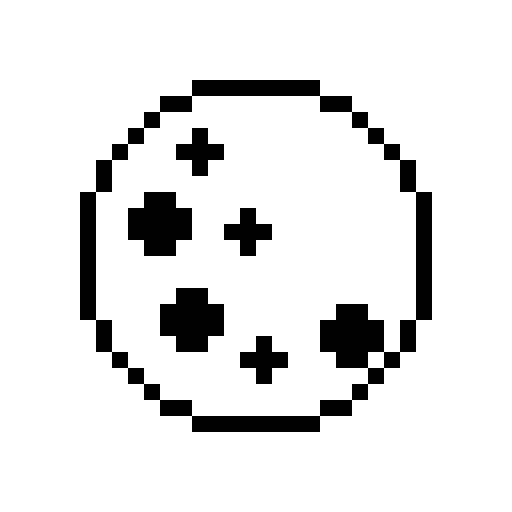
t = 0.00 s
t = 0.93 s: frame unchanged from t = 0.00 s, image omitted
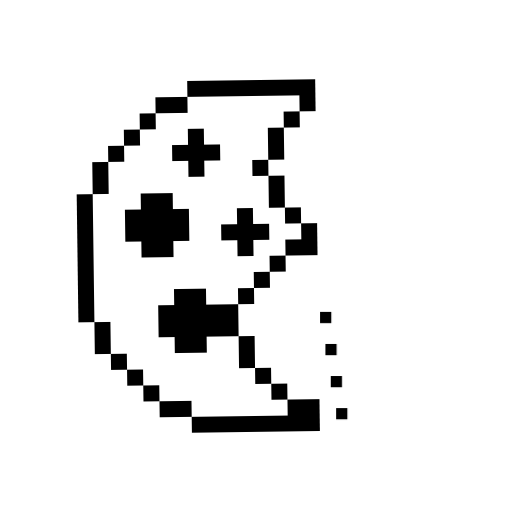
t = 1.87 s
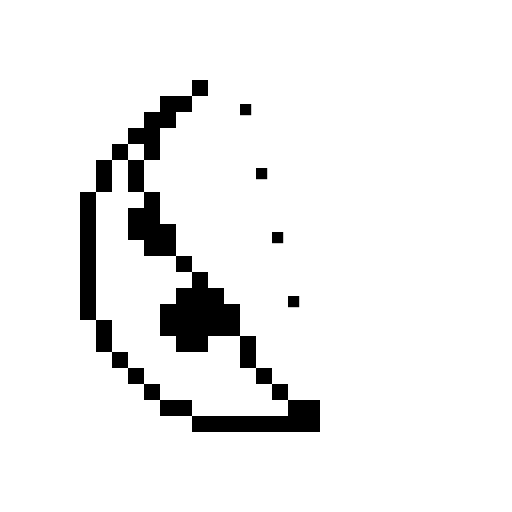
t = 2.80 s
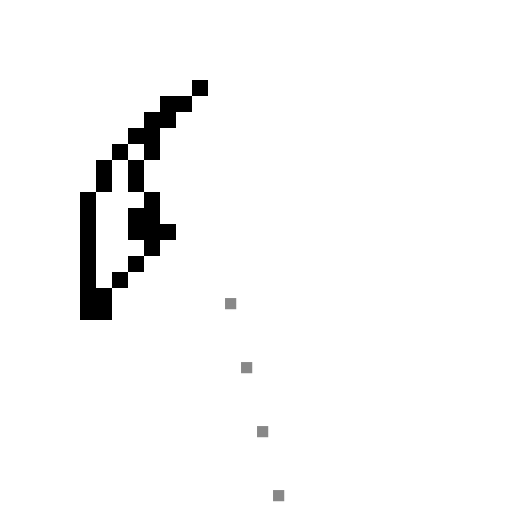
t = 3.73 s
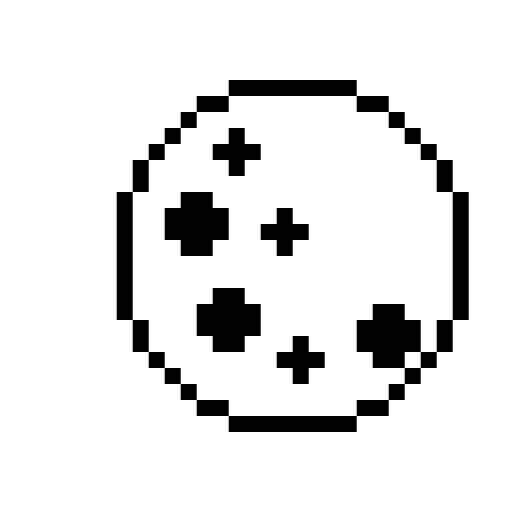
t = 4.67 s

The animated SVG that drew these frames (rendered in a browser with its animation timeline set to each time). Animation: 29 CSS @keyframes rules; one cycle of 5.60 s, repeats indefinitely.

<svg xmlns="http://www.w3.org/2000/svg" width="128" height="128" viewBox="-5 -5 32 32" overflow="hidden" role="img" aria-labelledby="title">
<title id="title">Loading: cookie eaten one bite at a time</title>
<style>
.fresh {animation:fresh 5.6s infinite;transform-origin:11px 11px;}
@keyframes fresh {
  0%,17.999% {opacity:1;transform:translateX(0)}
  18%,75.999% {opacity:0;transform:translateX(32px);animation-timing-function:cubic-bezier(.2,.75,.2,1)}
  76% {opacity:1;transform:translateX(32px);animation-timing-function:cubic-bezier(.2,.75,.2,1)}
  93% {opacity:1;transform:translateX(-.7px);animation-timing-function:ease-out}
  97%,100% {opacity:1;transform:translateX(0)}
}

.stage-0 {opacity:0;animation:stage0 5.6s steps(1,end) infinite;}
@keyframes stage0 {0% {opacity:0} 18% {opacity:1} 32%,100% {opacity:0}}
.jolt-0 {transform-origin:11px 11px;animation:jolt0 5.6s infinite;} @keyframes jolt0 {0%,18% {transform:translateX(-.6px) rotate(-3deg)} 21%,100% {transform:translateX(0) rotate(0deg)}}
.stage-1 {opacity:0;animation:stage1 5.6s steps(1,end) infinite;}
@keyframes stage1 {0% {opacity:0} 32% {opacity:1} 46%,100% {opacity:0}}
.jolt-1 {transform-origin:11px 11px;animation:jolt1 5.6s infinite;} @keyframes jolt1 {0%,32% {transform:translateX(-.6px) rotate(-3deg)} 35%,100% {transform:translateX(0) rotate(0deg)}}
.stage-2 {opacity:0;animation:stage2 5.6s steps(1,end) infinite;}
@keyframes stage2 {0% {opacity:0} 46% {opacity:1} 60%,100% {opacity:0}}
.jolt-2 {transform-origin:11px 11px;animation:jolt2 5.6s infinite;} @keyframes jolt2 {0%,46% {transform:translateX(-.6px) rotate(-3deg)} 49%,100% {transform:translateX(0) rotate(0deg)}}
.stage-3 {opacity:0;animation:stage3 5.6s steps(1,end) infinite;}
@keyframes stage3 {0% {opacity:0} 60% {opacity:1} 72%,100% {opacity:0}}
.jolt-3 {transform-origin:11px 11px;animation:jolt3 5.6s infinite;} @keyframes jolt3 {0%,60% {transform:translateX(-.6px) rotate(-3deg)} 63%,100% {transform:translateX(0) rotate(0deg)}}.crumb-0-0 {opacity:0;animation:crumb0_0 5.6s linear infinite} @keyframes crumb0_0 {0%,17.99% {opacity:0;transform:translate(0,0)} 18% {opacity:1;transform:translate(0,0)} 22% {opacity:1;transform:translate(3px,-4.5px)} 27%,100% {opacity:0;transform:translate(5px,-0.5px)}}.crumb-0-1 {opacity:0;animation:crumb0_1 5.6s linear infinite} @keyframes crumb0_1 {0%,17.99% {opacity:0;transform:translate(0,0)} 18% {opacity:1;transform:translate(0,0)} 22% {opacity:1;transform:translate(4px,-1.5px)} 27%,100% {opacity:0;transform:translate(6px,2.5px)}}.crumb-0-2 {opacity:0;animation:crumb0_2 5.6s linear infinite} @keyframes crumb0_2 {0%,17.99% {opacity:0;transform:translate(0,0)} 18% {opacity:1;transform:translate(0,0)} 22% {opacity:1;transform:translate(5px,1.5px)} 27%,100% {opacity:0;transform:translate(7px,5.5px)}}.crumb-0-3 {opacity:0;animation:crumb0_3 5.6s linear infinite} @keyframes crumb0_3 {0%,17.99% {opacity:0;transform:translate(0,0)} 18% {opacity:1;transform:translate(0,0)} 22% {opacity:1;transform:translate(6px,4.5px)} 27%,100% {opacity:0;transform:translate(8px,8.5px)}}.crumb-1-0 {opacity:0;animation:crumb1_0 5.6s linear infinite} @keyframes crumb1_0 {0%,31.99% {opacity:0;transform:translate(0,0)} 32% {opacity:1;transform:translate(0,0)} 36% {opacity:1;transform:translate(3px,-4.5px)} 41%,100% {opacity:0;transform:translate(5px,-0.5px)}}.crumb-1-1 {opacity:0;animation:crumb1_1 5.6s linear infinite} @keyframes crumb1_1 {0%,31.99% {opacity:0;transform:translate(0,0)} 32% {opacity:1;transform:translate(0,0)} 36% {opacity:1;transform:translate(4px,-1.5px)} 41%,100% {opacity:0;transform:translate(6px,2.5px)}}.crumb-1-2 {opacity:0;animation:crumb1_2 5.6s linear infinite} @keyframes crumb1_2 {0%,31.99% {opacity:0;transform:translate(0,0)} 32% {opacity:1;transform:translate(0,0)} 36% {opacity:1;transform:translate(5px,1.5px)} 41%,100% {opacity:0;transform:translate(7px,5.5px)}}.crumb-1-3 {opacity:0;animation:crumb1_3 5.6s linear infinite} @keyframes crumb1_3 {0%,31.99% {opacity:0;transform:translate(0,0)} 32% {opacity:1;transform:translate(0,0)} 36% {opacity:1;transform:translate(6px,4.5px)} 41%,100% {opacity:0;transform:translate(8px,8.5px)}}.crumb-2-0 {opacity:0;animation:crumb2_0 5.6s linear infinite} @keyframes crumb2_0 {0%,45.99% {opacity:0;transform:translate(0,0)} 46% {opacity:1;transform:translate(0,0)} 50% {opacity:1;transform:translate(3px,-4.5px)} 55%,100% {opacity:0;transform:translate(5px,-0.5px)}}.crumb-2-1 {opacity:0;animation:crumb2_1 5.6s linear infinite} @keyframes crumb2_1 {0%,45.99% {opacity:0;transform:translate(0,0)} 46% {opacity:1;transform:translate(0,0)} 50% {opacity:1;transform:translate(4px,-1.5px)} 55%,100% {opacity:0;transform:translate(6px,2.5px)}}.crumb-2-2 {opacity:0;animation:crumb2_2 5.6s linear infinite} @keyframes crumb2_2 {0%,45.99% {opacity:0;transform:translate(0,0)} 46% {opacity:1;transform:translate(0,0)} 50% {opacity:1;transform:translate(5px,1.5px)} 55%,100% {opacity:0;transform:translate(7px,5.5px)}}.crumb-2-3 {opacity:0;animation:crumb2_3 5.6s linear infinite} @keyframes crumb2_3 {0%,45.99% {opacity:0;transform:translate(0,0)} 46% {opacity:1;transform:translate(0,0)} 50% {opacity:1;transform:translate(6px,4.5px)} 55%,100% {opacity:0;transform:translate(8px,8.5px)}}.crumb-3-0 {opacity:0;animation:crumb3_0 5.6s linear infinite} @keyframes crumb3_0 {0%,59.99% {opacity:0;transform:translate(0,0)} 60% {opacity:1;transform:translate(0,0)} 64% {opacity:1;transform:translate(3px,-4.5px)} 69%,100% {opacity:0;transform:translate(5px,-0.5px)}}.crumb-3-1 {opacity:0;animation:crumb3_1 5.6s linear infinite} @keyframes crumb3_1 {0%,59.99% {opacity:0;transform:translate(0,0)} 60% {opacity:1;transform:translate(0,0)} 64% {opacity:1;transform:translate(4px,-1.5px)} 69%,100% {opacity:0;transform:translate(6px,2.5px)}}.crumb-3-2 {opacity:0;animation:crumb3_2 5.6s linear infinite} @keyframes crumb3_2 {0%,59.99% {opacity:0;transform:translate(0,0)} 60% {opacity:1;transform:translate(0,0)} 64% {opacity:1;transform:translate(5px,1.5px)} 69%,100% {opacity:0;transform:translate(7px,5.5px)}}.crumb-3-3 {opacity:0;animation:crumb3_3 5.6s linear infinite} @keyframes crumb3_3 {0%,59.99% {opacity:0;transform:translate(0,0)} 60% {opacity:1;transform:translate(0,0)} 64% {opacity:1;transform:translate(6px,4.5px)} 69%,100% {opacity:0;transform:translate(8px,8.5px)}}.crumb-4-0 {opacity:0;animation:crumb4_0 5.6s linear infinite} @keyframes crumb4_0 {0%,71.99% {opacity:0;transform:translate(0,0)} 72% {opacity:1;transform:translate(0,0)} 76% {opacity:1;transform:translate(3px,-4.5px)} 81%,100% {opacity:0;transform:translate(5px,-0.5px)}}.crumb-4-1 {opacity:0;animation:crumb4_1 5.6s linear infinite} @keyframes crumb4_1 {0%,71.99% {opacity:0;transform:translate(0,0)} 72% {opacity:1;transform:translate(0,0)} 76% {opacity:1;transform:translate(4px,-1.5px)} 81%,100% {opacity:0;transform:translate(6px,2.5px)}}.crumb-4-2 {opacity:0;animation:crumb4_2 5.6s linear infinite} @keyframes crumb4_2 {0%,71.99% {opacity:0;transform:translate(0,0)} 72% {opacity:1;transform:translate(0,0)} 76% {opacity:1;transform:translate(5px,1.5px)} 81%,100% {opacity:0;transform:translate(7px,5.5px)}}.crumb-4-3 {opacity:0;animation:crumb4_3 5.6s linear infinite} @keyframes crumb4_3 {0%,71.99% {opacity:0;transform:translate(0,0)} 72% {opacity:1;transform:translate(0,0)} 76% {opacity:1;transform:translate(6px,4.5px)} 81%,100% {opacity:0;transform:translate(8px,8.5px)}}@media (prefers-reduced-motion:reduce) {.fresh {animation:none;opacity:1;transform:none} .stage,.crumb {display:none}}</style><g fill="currentColor"><path class="fresh" d="M7,0h8v1h-8ZM5,1h2v1h-2ZM15,1h2v1h-2ZM4,2h1v1h-1ZM17,2h1v1h-1ZM3,3h1v1h-1ZM7,3h1v1h-1ZM18,3h1v1h-1ZM2,4h1v1h-1ZM6,4h3v1h-3ZM19,4h1v1h-1ZM1,5h1v1h-1ZM7,5h1v1h-1ZM20,5h1v1h-1ZM1,6h1v1h-1ZM20,6h1v1h-1ZM0,7h1v1h-1ZM4,7h2v1h-2ZM21,7h1v1h-1ZM0,8h1v1h-1ZM3,8h4v1h-4ZM10,8h1v1h-1ZM21,8h1v1h-1ZM0,9h1v1h-1ZM3,9h4v1h-4ZM9,9h3v1h-3ZM21,9h1v1h-1ZM0,10h1v1h-1ZM4,10h2v1h-2ZM10,10h1v1h-1ZM21,10h1v1h-1ZM0,11h1v1h-1ZM21,11h1v1h-1ZM0,12h1v1h-1ZM21,12h1v1h-1ZM0,13h1v1h-1ZM6,13h2v1h-2ZM21,13h1v1h-1ZM0,14h1v1h-1ZM5,14h4v1h-4ZM16,14h2v1h-2ZM21,14h1v1h-1ZM1,15h1v1h-1ZM5,15h4v1h-4ZM15,15h4v1h-4ZM20,15h1v1h-1ZM1,16h1v1h-1ZM6,16h2v1h-2ZM11,16h1v1h-1ZM15,16h4v1h-4ZM20,16h1v1h-1ZM2,17h1v1h-1ZM10,17h3v1h-3ZM16,17h2v1h-2ZM19,17h1v1h-1ZM3,18h1v1h-1ZM11,18h1v1h-1ZM18,18h1v1h-1ZM4,19h1v1h-1ZM17,19h1v1h-1ZM5,20h2v1h-2ZM15,20h2v1h-2ZM7,21h8v1h-8Z"/><g class="stage stage-0"><g class="jolt-0"><path d="M7,0h8v1h-8ZM5,1h2v1h-2ZM14,1h1v1h-1ZM4,2h1v1h-1ZM13,2h1v1h-1ZM3,3h1v1h-1ZM7,3h1v1h-1ZM12,3h1v1h-1ZM2,4h1v1h-1ZM6,4h3v1h-3ZM12,4h1v1h-1ZM1,5h1v1h-1ZM7,5h1v1h-1ZM11,5h1v1h-1ZM1,6h1v1h-1ZM12,6h1v1h-1ZM0,7h1v1h-1ZM4,7h2v1h-2ZM12,7h1v1h-1ZM0,8h1v1h-1ZM3,8h4v1h-4ZM10,8h1v1h-1ZM13,8h1v1h-1ZM0,9h1v1h-1ZM3,9h4v1h-4ZM9,9h3v1h-3ZM14,9h1v1h-1ZM0,10h1v1h-1ZM4,10h2v1h-2ZM10,10h1v1h-1ZM15,10h2v1h-2ZM0,11h1v1h-1ZM17,11h2v1h-2ZM0,12h1v1h-1ZM19,12h3v1h-3ZM0,13h1v1h-1ZM6,13h2v1h-2ZM21,13h1v1h-1ZM0,14h1v1h-1ZM5,14h4v1h-4ZM16,14h2v1h-2ZM21,14h1v1h-1ZM1,15h1v1h-1ZM5,15h4v1h-4ZM15,15h4v1h-4ZM20,15h1v1h-1ZM1,16h1v1h-1ZM6,16h2v1h-2ZM11,16h1v1h-1ZM15,16h4v1h-4ZM20,16h1v1h-1ZM2,17h1v1h-1ZM10,17h3v1h-3ZM16,17h2v1h-2ZM19,17h1v1h-1ZM3,18h1v1h-1ZM11,18h1v1h-1ZM18,18h1v1h-1ZM4,19h1v1h-1ZM17,19h1v1h-1ZM5,20h2v1h-2ZM15,20h2v1h-2ZM7,21h8v1h-8Z"/></g></g><g class="stage stage-1"><g class="jolt-1"><path d="M7,0h8v1h-8ZM5,1h2v1h-2ZM14,1h1v1h-1ZM4,2h1v1h-1ZM13,2h1v1h-1ZM3,3h1v1h-1ZM7,3h1v1h-1ZM12,3h1v1h-1ZM2,4h1v1h-1ZM6,4h3v1h-3ZM12,4h1v1h-1ZM1,5h1v1h-1ZM7,5h1v1h-1ZM11,5h1v1h-1ZM1,6h1v1h-1ZM12,6h1v1h-1ZM0,7h1v1h-1ZM4,7h2v1h-2ZM12,7h1v1h-1ZM0,8h1v1h-1ZM3,8h4v1h-4ZM10,8h1v1h-1ZM13,8h1v1h-1ZM0,9h1v1h-1ZM3,9h4v1h-4ZM9,9h3v1h-3ZM14,9h1v1h-1ZM0,10h1v1h-1ZM4,10h2v1h-2ZM10,10h1v1h-1ZM13,10h2v1h-2ZM0,11h1v1h-1ZM12,11h1v1h-1ZM0,12h1v1h-1ZM11,12h1v1h-1ZM0,13h1v1h-1ZM6,13h2v1h-2ZM10,13h1v1h-1ZM0,14h1v1h-1ZM5,14h5v1h-5ZM1,15h1v1h-1ZM5,15h5v1h-5ZM1,16h1v1h-1ZM6,16h2v1h-2ZM10,16h1v1h-1ZM2,17h1v1h-1ZM10,17h1v1h-1ZM3,18h1v1h-1ZM11,18h1v1h-1ZM4,19h1v1h-1ZM12,19h1v1h-1ZM5,20h2v1h-2ZM13,20h2v1h-2ZM7,21h8v1h-8Z"/></g></g><g class="stage stage-2"><g class="jolt-2"><path d="M7,0h1v1h-1ZM5,1h2v1h-2ZM4,2h2v1h-2ZM3,3h2v1h-2ZM2,4h1v1h-1ZM4,4h1v1h-1ZM1,5h1v1h-1ZM3,5h1v1h-1ZM1,6h1v1h-1ZM3,6h1v1h-1ZM0,7h1v1h-1ZM4,7h1v1h-1ZM0,8h1v1h-1ZM3,8h2v1h-2ZM0,9h1v1h-1ZM3,9h3v1h-3ZM0,10h1v1h-1ZM4,10h2v1h-2ZM0,11h1v1h-1ZM6,11h1v1h-1ZM0,12h1v1h-1ZM7,12h1v1h-1ZM0,13h1v1h-1ZM6,13h3v1h-3ZM0,14h1v1h-1ZM5,14h5v1h-5ZM1,15h1v1h-1ZM5,15h5v1h-5ZM1,16h1v1h-1ZM6,16h2v1h-2ZM10,16h1v1h-1ZM2,17h1v1h-1ZM10,17h1v1h-1ZM3,18h1v1h-1ZM11,18h1v1h-1ZM4,19h1v1h-1ZM12,19h1v1h-1ZM5,20h2v1h-2ZM13,20h2v1h-2ZM7,21h8v1h-8Z"/></g></g><g class="stage stage-3"><g class="jolt-3"><path d="M7,0h1v1h-1ZM5,1h2v1h-2ZM4,2h2v1h-2ZM3,3h2v1h-2ZM2,4h1v1h-1ZM4,4h1v1h-1ZM1,5h1v1h-1ZM3,5h1v1h-1ZM1,6h1v1h-1ZM3,6h1v1h-1ZM0,7h1v1h-1ZM4,7h1v1h-1ZM0,8h1v1h-1ZM3,8h2v1h-2ZM0,9h1v1h-1ZM3,9h3v1h-3ZM0,10h1v1h-1ZM4,10h1v1h-1ZM0,11h1v1h-1ZM3,11h1v1h-1ZM0,12h1v1h-1ZM2,12h1v1h-1ZM0,13h2v1h-2ZM0,14h2v1h-2Z"/></g></g><rect class="crumb crumb-0-0" x="16" y="6" width=".7" height=".7"/><rect class="crumb crumb-0-1" x="16" y="7" width=".7" height=".7"/><rect class="crumb crumb-0-2" x="16" y="8" width=".7" height=".7"/><rect class="crumb crumb-0-3" x="16" y="9" width=".7" height=".7"/><rect class="crumb crumb-1-0" x="14" y="16" width=".7" height=".7"/><rect class="crumb crumb-1-1" x="14" y="17" width=".7" height=".7"/><rect class="crumb crumb-1-2" x="14" y="18" width=".7" height=".7"/><rect class="crumb crumb-1-3" x="14" y="19" width=".7" height=".7"/><rect class="crumb crumb-2-0" x="7" y="6" width=".7" height=".7"/><rect class="crumb crumb-2-1" x="7" y="7" width=".7" height=".7"/><rect class="crumb crumb-2-2" x="7" y="8" width=".7" height=".7"/><rect class="crumb crumb-2-3" x="7" y="9" width=".7" height=".7"/><rect class="crumb crumb-3-0" x="5" y="16" width=".7" height=".7"/><rect class="crumb crumb-3-1" x="5" y="17" width=".7" height=".7"/><rect class="crumb crumb-3-2" x="5" y="18" width=".7" height=".7"/><rect class="crumb crumb-3-3" x="5" y="19" width=".7" height=".7"/><rect class="crumb crumb-4-0" x="2" y="10" width=".7" height=".7"/><rect class="crumb crumb-4-1" x="2" y="11" width=".7" height=".7"/><rect class="crumb crumb-4-2" x="2" y="12" width=".7" height=".7"/><rect class="crumb crumb-4-3" x="2" y="13" width=".7" height=".7"/></g>
</svg>
